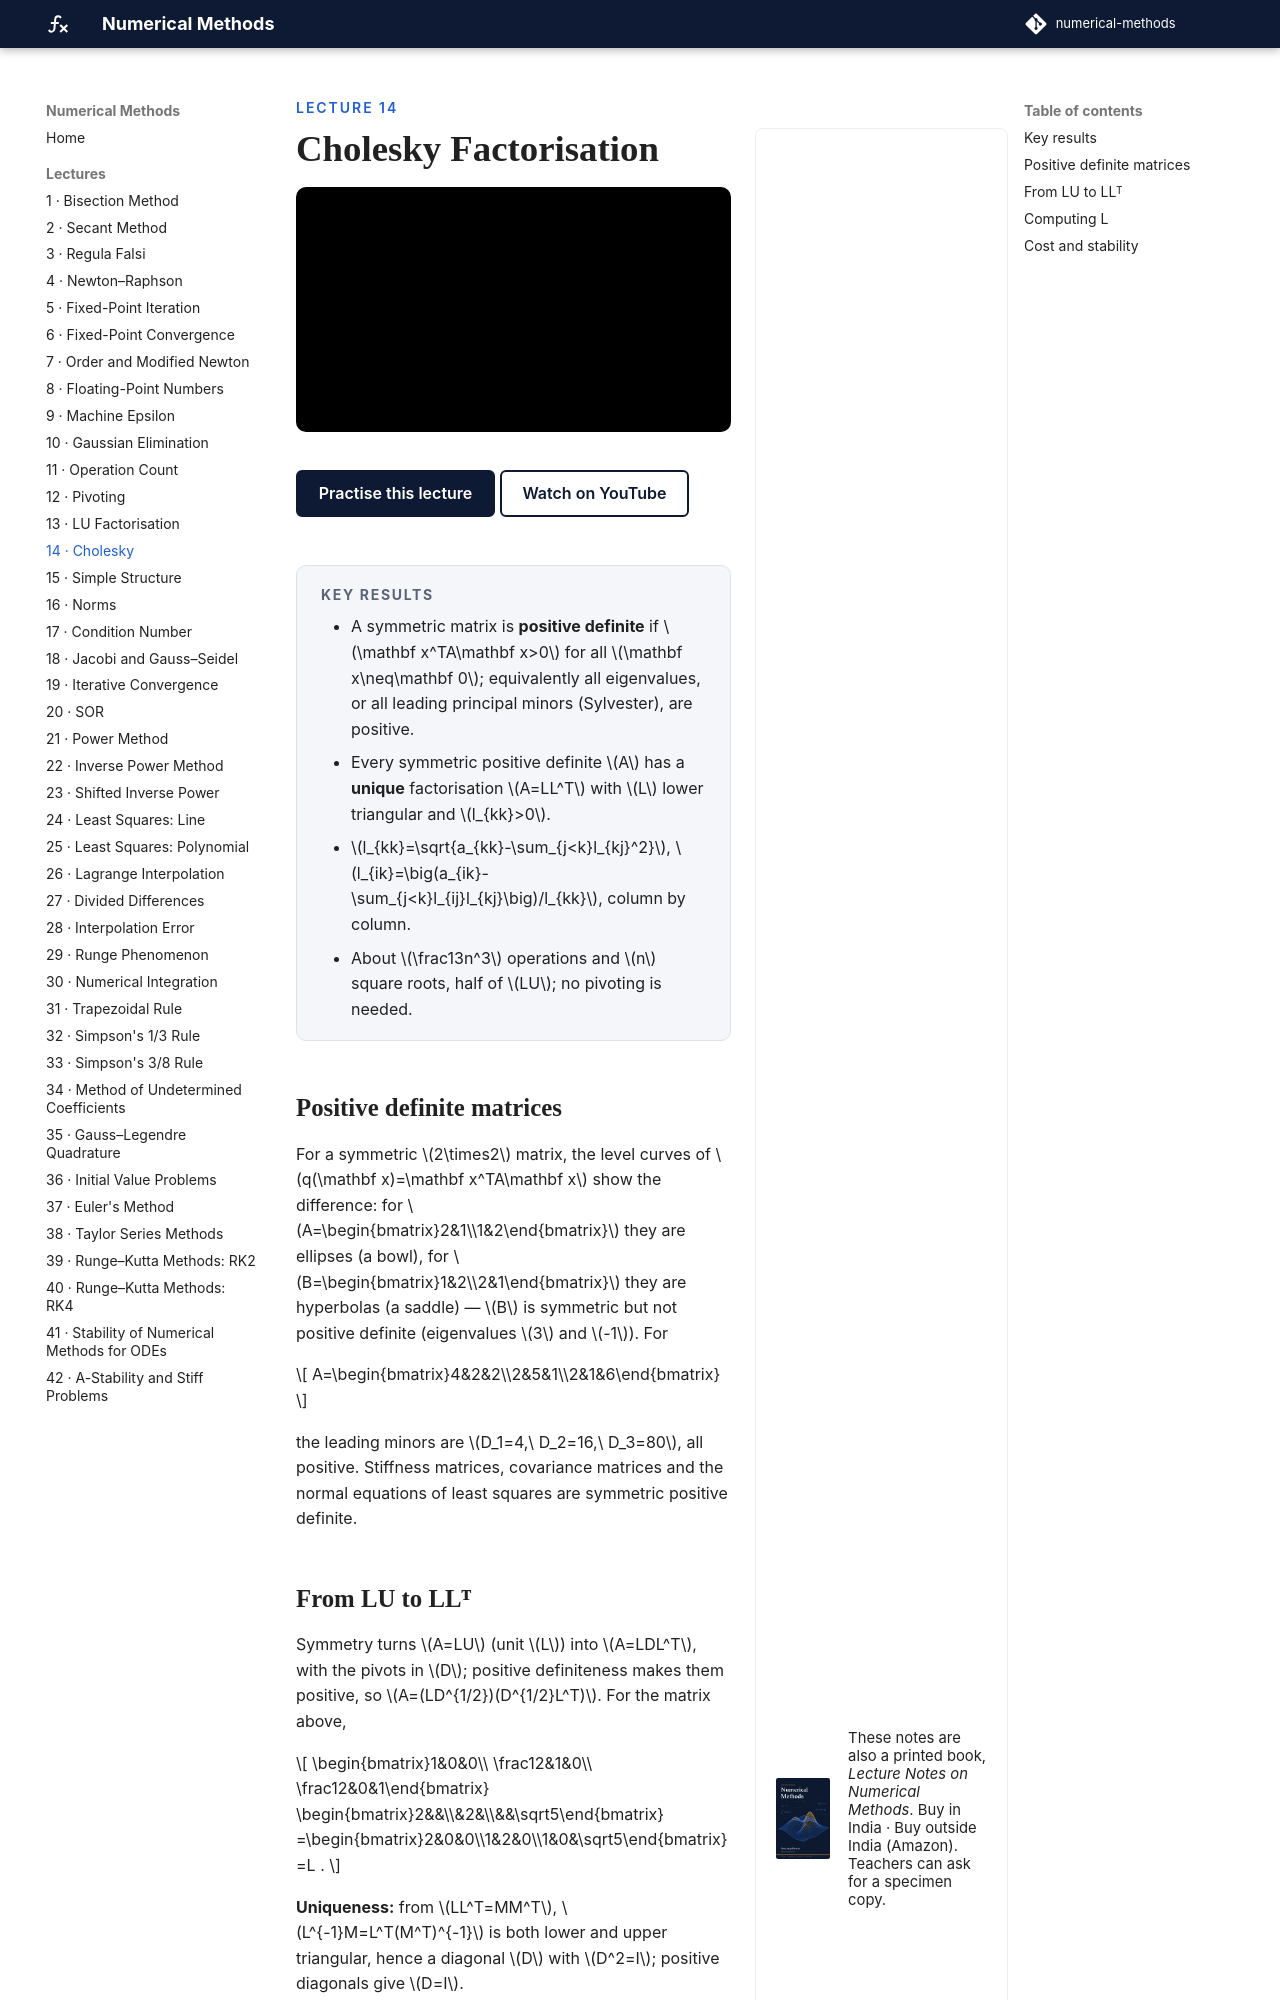

repository: biswarupbiswas/numerical-methods · page: lectures/lec14-cholesky/index.html · generator: mkdocs

---
title: Cholesky Factorisation
---

<p class="nm-eyebrow">Lecture 14</p>

# Cholesky Factorisation

<iframe class="nm-video" src="https://www.youtube-nocookie.com/embed/8xfPlJHWwyY" title="Lecture 14: Cholesky Factorisation" allow="accelerometer; clipboard-write; encrypted-media; gyroscope; picture-in-picture; web-share" referrerpolicy="strict-origin-when-cross-origin" allowfullscreen></iframe>

<div class="nm-actions" markdown>
[Practise this lecture](../practice/lec14_cholesky.html){ .md-button .md-button--primary }
[Watch on YouTube](https://www.youtube.com/watch?v=8xfPlJHWwyY){ .md-button }
</div>

<div class="nm-key" markdown>
#### Key results
- A symmetric matrix is **positive definite** if \(\mathbf x^TA\mathbf x>0\) for all \(\mathbf x\neq\mathbf 0\); equivalently all eigenvalues, or all leading principal minors (Sylvester), are positive.
- Every symmetric positive definite \(A\) has a **unique** factorisation \(A=LL^T\) with \(L\) lower triangular and \(l_{kk}>0\).
- \(l_{kk}=\sqrt{a_{kk}-\sum_{j<k}l_{kj}^2}\), \(l_{ik}=\big(a_{ik}-\sum_{j<k}l_{ij}l_{kj}\big)/l_{kk}\), column by column.
- About \(\frac13n^3\) operations and \(n\) square roots, half of \(LU\); no pivoting is needed.
</div>

## Positive definite matrices

For a symmetric \(2\times2\) matrix, the level curves of \(q(\mathbf x)=\mathbf x^TA\mathbf x\) show the difference: for \(A=\begin{bmatrix}2&1\\1&2\end{bmatrix}\) they are ellipses (a bowl), for \(B=\begin{bmatrix}1&2\\2&1\end{bmatrix}\) they are hyperbolas (a saddle) — \(B\) is symmetric but not positive definite (eigenvalues \(3\) and \(-1\)). For

\[
A=\begin{bmatrix}4&2&2\\2&5&1\\2&1&6\end{bmatrix}
\]

the leading minors are \(D_1=4,\ D_2=16,\ D_3=80\), all positive. Stiffness matrices, covariance matrices and the normal equations of least squares are symmetric positive definite.
